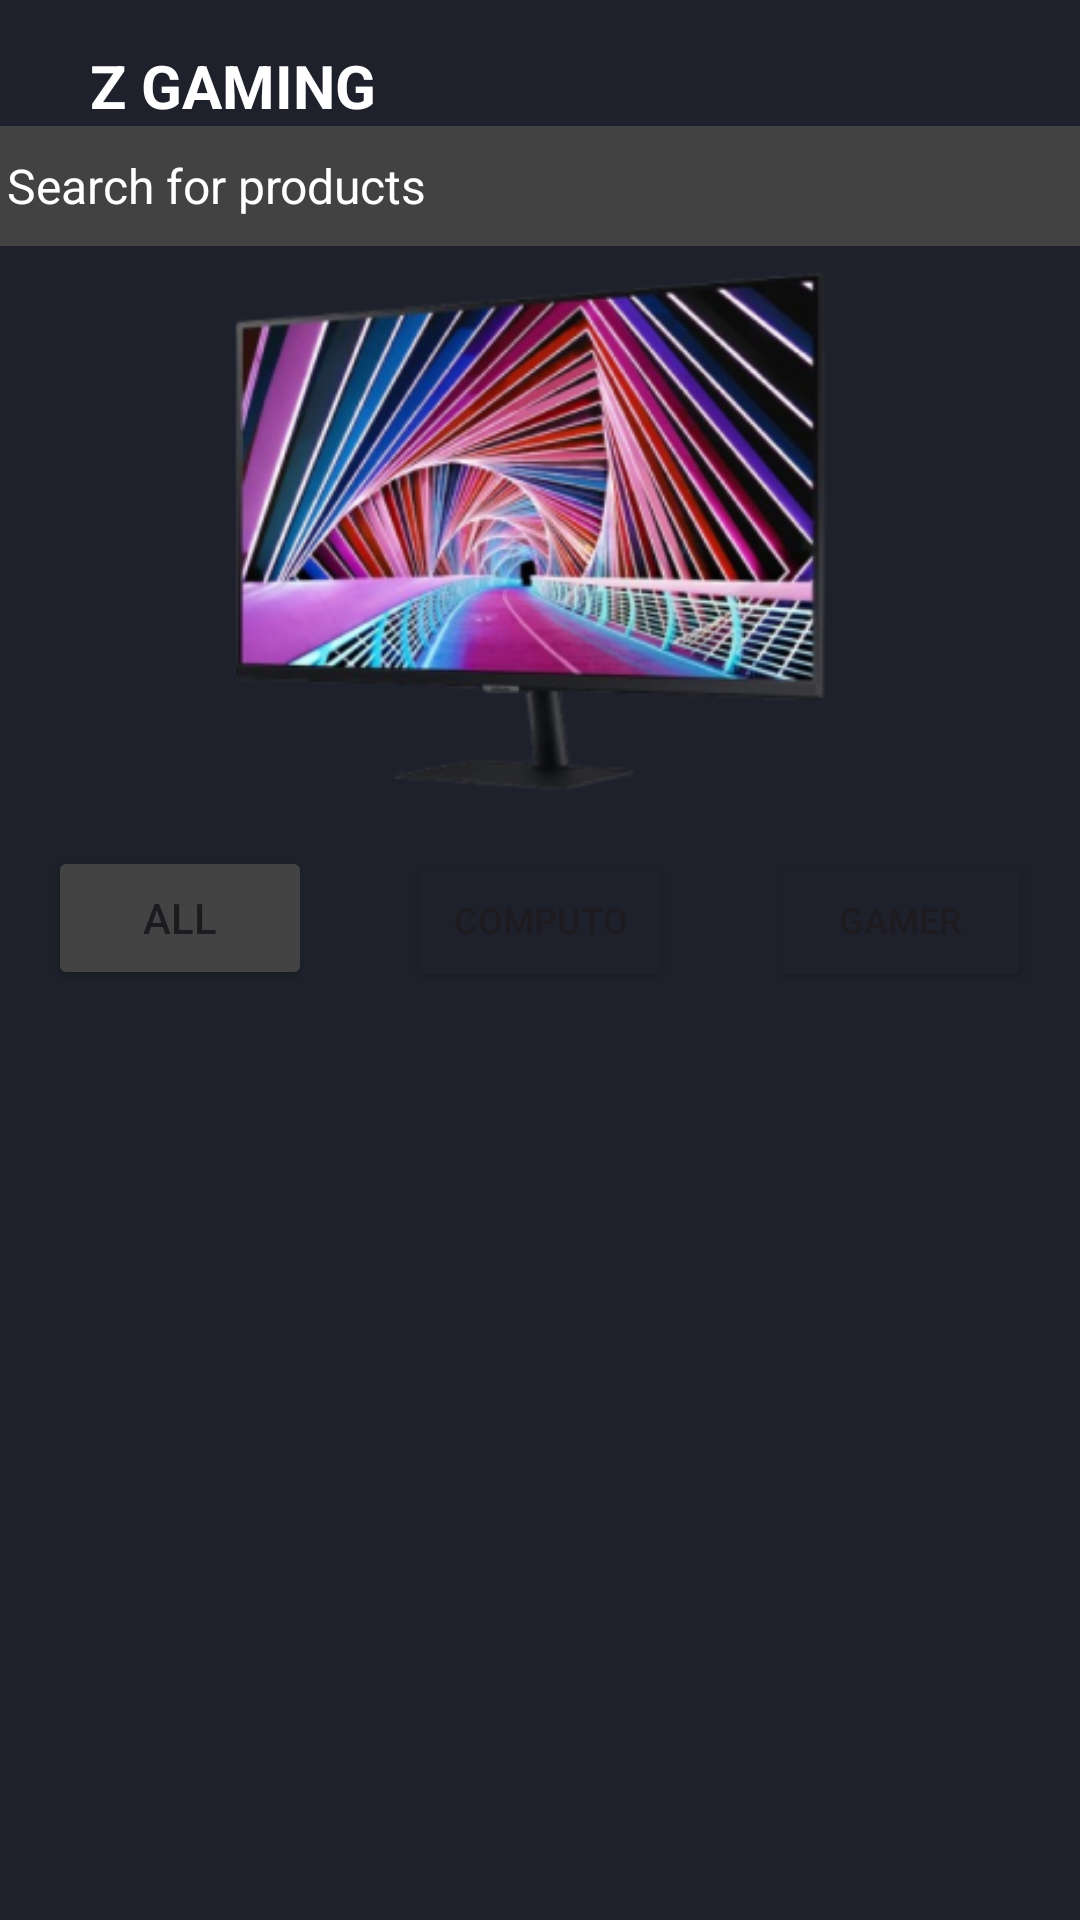

This screen was rendered from an Android layout file. Write that file and the resources it references.
<!-- AndroidManifest.xml: application theme Theme.ZGaming -->
<!-- res/layout/fragment_home.xml -->
<?xml version="1.0" encoding="utf-8"?>
<androidx.constraintlayout.widget.ConstraintLayout xmlns:android="http://schemas.android.com/apk/res/android"
    xmlns:app="http://schemas.android.com/apk/res-auto"
    xmlns:tools="http://schemas.android.com/tools"
    android:layout_width="match_parent"
    android:layout_height="match_parent"
    android:background="#1E212B">

    <TextView
        android:id="@+id/textView"
        android:layout_width="wrap_content"
        android:layout_height="wrap_content"
        android:layout_marginStart="30dp"
        android:layout_marginTop="15dp"
        android:text="Z GAMING"
        android:textColor="@color/white"
        android:textSize="20dp"
        android:textStyle="bold"
        app:layout_constraintStart_toStartOf="parent"
        app:layout_constraintTop_toTopOf="parent" />


    <EditText
        android:id="@+id/edFilter"
        android:layout_width="375dp"
        android:layout_height="40dp"
        android:layout_marginBottom="10dp"
        android:background="@drawable/rounded_edittext"
        android:drawableRight="@drawable/search"
        android:hint="Search for products"
        android:paddingHorizontal="10dp"
        android:singleLine="true"
        android:maxLines="1"
        android:textColor="@color/white"
        android:textColorHint="@color/white"
        android:textSize="16dp"
        app:layout_constraintBottom_toTopOf="@+id/imageView2"
        app:layout_constraintEnd_toEndOf="parent"
        app:layout_constraintHorizontal_bias="0.555"
        app:layout_constraintStart_toStartOf="parent"
        app:layout_constraintTop_toBottomOf="@+id/textView"
        app:layout_constraintVertical_bias="0.0" />

    <ImageView
        android:id="@+id/imageView2"
        android:layout_width="375dp"
        android:layout_marginTop="40dp"
        android:layout_height="200dp"
        android:src="@drawable/offer"
        app:layout_constraintBottom_toTopOf="@+id/ContentRV"
        app:layout_constraintEnd_toEndOf="parent"
        app:layout_constraintHorizontal_bias="0.555"
        app:layout_constraintStart_toStartOf="parent"
        app:layout_constraintTop_toBottomOf="@+id/textView" />

    <LinearLayout
        android:id="@+id/category"
        android:layout_width="match_parent"
        android:layout_height="wrap_content"
        android:orientation="horizontal"
        app:layout_constraintBottom_toTopOf="@+id/ContentRV"
        app:layout_constraintEnd_toEndOf="parent"
        app:layout_constraintStart_toStartOf="parent"
        app:layout_constraintTop_toBottomOf="@+id/imageView2"
        android:weightSum="3"
        tools:ignore="UnknownId">


        <Button
            android:id="@+id/btn1"
            android:layout_width="0dp"
            android:layout_height="wrap_content"
            android:backgroundTint="#434343"
            android:text="All"
            app:layout_constraintBottom_toTopOf="@+id/ContentRV"
            app:layout_constraintEnd_toStartOf="@+id/btn2"
            app:layout_constraintStart_toStartOf="parent"
            app:layout_constraintTop_toBottomOf="@+id/imageView2"
            android:layout_weight="1"
            android:layout_marginHorizontal="16dp"
            app:strokeColor="#989999"
            app:strokeWidth="1dp" />


        <Button
            android:id="@+id/btn2"
            android:layout_width="0dp"
            android:layout_height="wrap_content"
            android:backgroundTint="#1E212B"
            android:text="Computo"
            android:textSize="12dp"
            app:layout_constraintBottom_toTopOf="@+id/ContentRV"
            app:layout_constraintTop_toBottomOf="@+id/imageView2"
            app:strokeColor="@color/white"
            android:layout_weight="1"
            app:strokeWidth="1dp"
            android:layout_marginHorizontal="16dp"
            tools:layout_editor_absoluteX="145dp" />

        <Button
            android:id="@+id/btn3"
            android:layout_width="0dp"
            android:layout_height="wrap_content"
            android:backgroundTint="#1E212B"
            android:layout_weight="1"
            android:text="Gamer"
            android:textSize="12dp"
            app:layout_constraintBottom_toTopOf="@+id/ContentRV"
            app:layout_constraintEnd_toEndOf="parent"
            app:layout_constraintStart_toEndOf="@+id/btn2"
            app:layout_constraintTop_toBottomOf="@+id/imageView2"
            app:strokeColor="@color/white"
            android:layout_marginHorizontal="16dp"
            app:strokeWidth="1dp" />

    </LinearLayout>


    <androidx.recyclerview.widget.RecyclerView
        android:id="@+id/rvProduct"
        android:layout_width="0dp"
        android:layout_height="0dp"
        android:layout_marginTop="30dp"
        android:layout_marginBottom="30dp"
        app:layout_constraintBottom_toBottomOf="parent"
        app:layout_constraintEnd_toEndOf="parent"
        app:layout_constraintHorizontal_bias="0"
        app:layout_constraintStart_toStartOf="parent"
        app:layout_constraintTop_toBottomOf="@+id/category"
        app:layout_constraintVertical_bias="0"
        tools:ignore="NotSibling" />
</androidx.constraintlayout.widget.ConstraintLayout>
<!-- resources referenced by this layout -->
<resources>
  <color name="white">#FFFFFFFF</color>
  <!-- drawable offer: png bitmap (drawable, 126905 bytes) -->
  <!-- drawable rounded_edittext (drawable) -->
  <?xml version="1.0" encoding="utf-8"?>
  <shape xmlns:android="http://schemas.android.com/apk/res/android"
      android:shape="rectangle">
      <solid android:color="#424242"/> 
      <corners android:radius="6dp" /> 
  
  </shape>
  <style name="Theme.ZGaming" parent="Base.Theme.ZGaming" />
  <style name="Base.Theme.ZGaming" parent="Theme.Material3.DayNight.NoActionBar">
          
          
      </style>
</resources>
